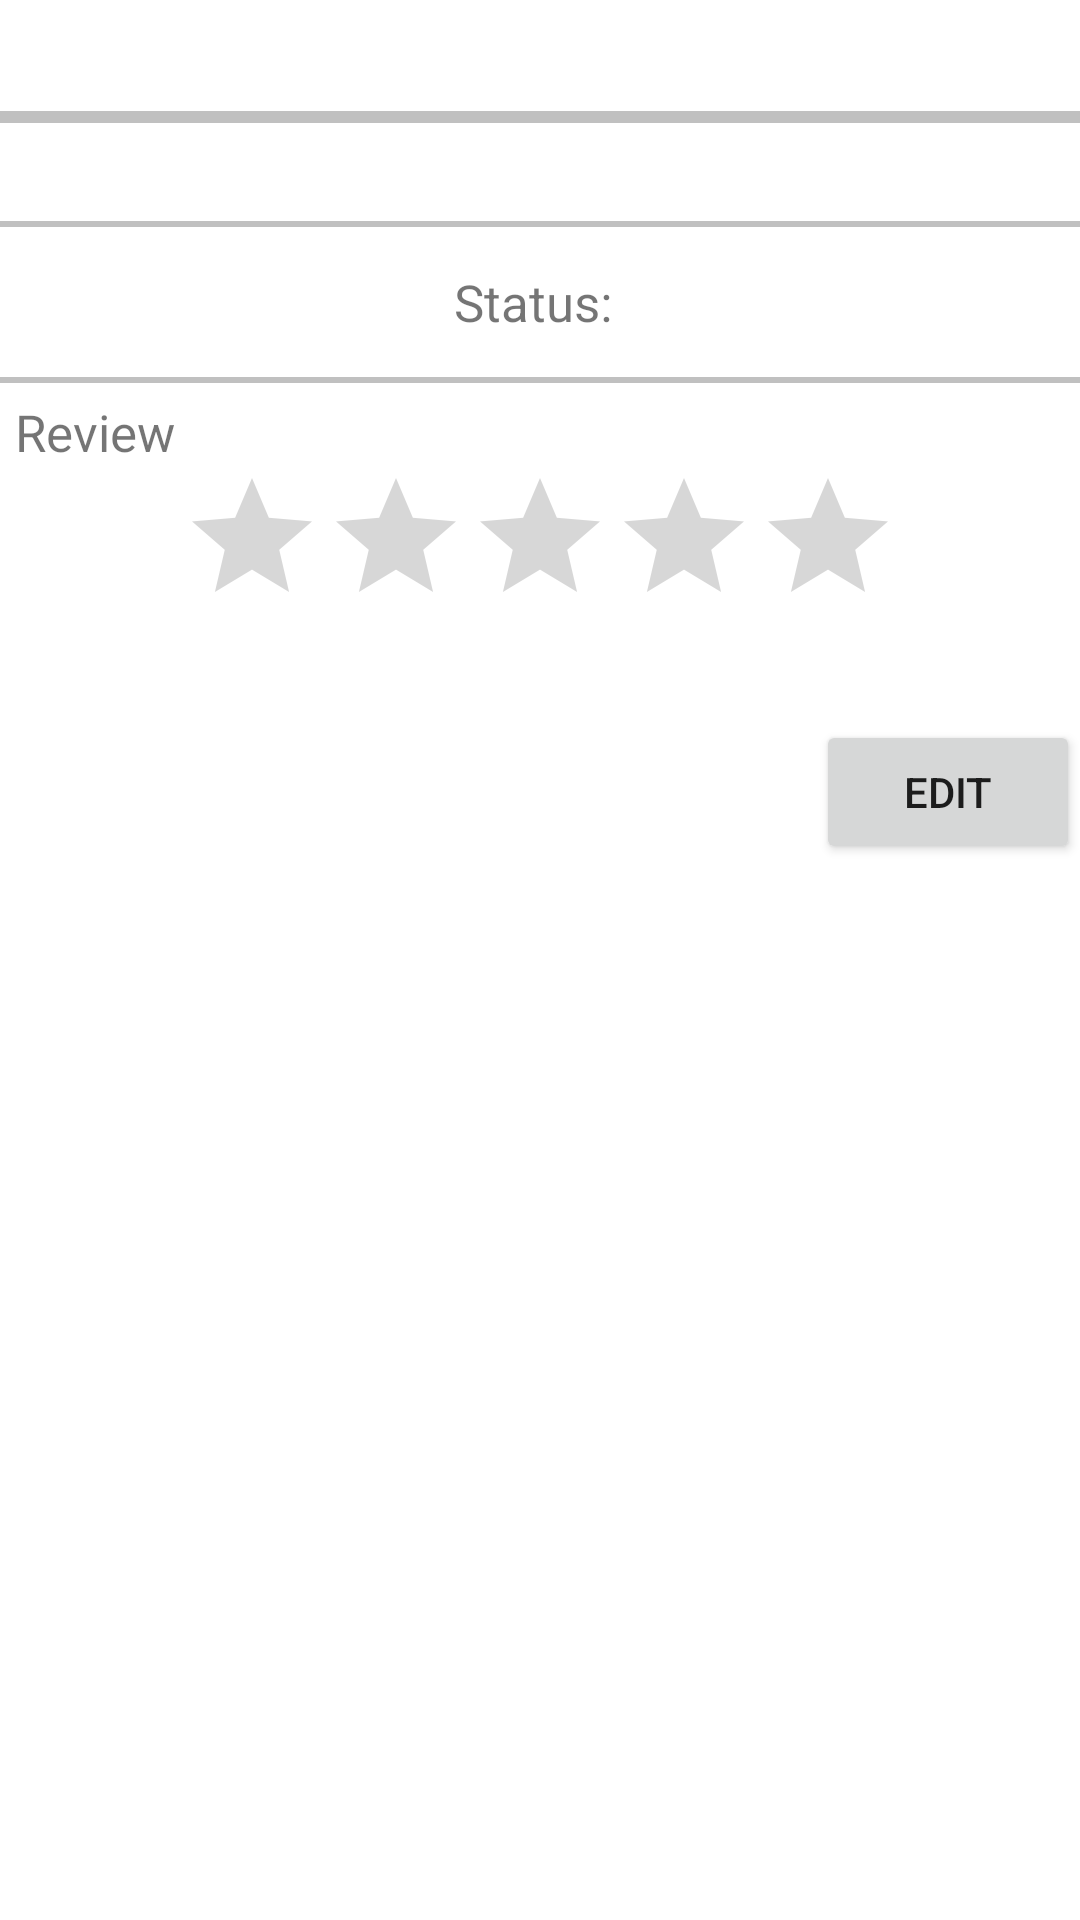

Write the Android layout XML for this screen, with the resource values it uses.
<!-- AndroidManifest.xml: application theme Theme.Tubesp3b -->
<!-- res/layout/fragment_detail.xml -->
<?xml version="1.0" encoding="utf-8"?>
<ScrollView
    xmlns:android="http://schemas.android.com/apk/res/android"
    android:layout_width="match_parent"
    android:layout_height="match_parent">
    <LinearLayout
        android:layout_width="match_parent"
        android:layout_height="match_parent"
        android:orientation="vertical">

        <TextView
            android:id="@+id/tv_title"
            android:layout_width="wrap_content"
            android:layout_height="wrap_content"
            android:gravity="center"
            android:layout_gravity="center"
            android:textSize="20sp"
            android:layout_margin="5dp"/>
        <View
            android:layout_width="match_parent"
            android:layout_height="2dp"
            android:background="#c0c0c0"/>

        <ImageView
            android:id="@+id/iv_poster"
            android:layout_width="wrap_content"
            android:layout_height="wrap_content"
            android:gravity="center"
            android:layout_gravity="center"/>
        <View
            android:layout_width="match_parent"
            android:layout_height="2dp"
            android:background="#c0c0c0"/>

        <TextView
            android:id="@+id/tv_synopsis"
            android:layout_width="wrap_content"
            android:layout_height="wrap_content"
            android:gravity="center"
            android:layout_gravity="center"
            android:layout_margin="5dp"
            android:textSize="17sp"/>
        <View
            android:layout_width="match_parent"
            android:layout_height="2dp"
            android:background="#c0c0c0"/>

        <LinearLayout
            android:layout_width="match_parent"
            android:layout_height="50dp"
            android:orientation="horizontal"
            android:gravity="center">
            <TextView
                android:layout_width="wrap_content"
                android:layout_height="wrap_content"
                android:text="Status: "
                android:textSize="17sp"/>
            <TextView
                android:id="@+id/tv_status"
                android:layout_width="wrap_content"
                android:layout_height="wrap_content"
                android:textSize="17sp"/>
        </LinearLayout>
        <View
            android:layout_width="match_parent"
            android:layout_height="2dp"
            android:background="#c0c0c0"/>

        <TextView
            android:layout_width="wrap_content"
            android:layout_height="wrap_content"
            android:text="Review"
            android:textSize="17sp"
            android:layout_marginTop="5dp"
            android:layout_marginLeft="5dp"/>
        <RatingBar
            android:id="@+id/rb_rating"
            android:layout_width="wrap_content"
            android:layout_height="wrap_content"
            android:layout_gravity="center"
            android:isIndicator="true">
        </RatingBar>
        <TextView
            android:id="@+id/tv_review"
            android:layout_width="match_parent"
            android:layout_height="wrap_content"
            android:textSize="17sp"
            android:layout_marginLeft="5dp"
            android:layout_marginBottom="5dp">
        </TextView>
        <Button
            android:id="@+id/btn_edit"
            android:layout_width="wrap_content"
            android:layout_height="wrap_content"
            android:text="Edit"
            android:layout_gravity="right">
        </Button>
    </LinearLayout>
</ScrollView>
<!-- resources referenced by this layout -->
<resources>
  <style name="Theme.Tubesp3b" parent="Theme.MaterialComponents.DayNight.DarkActionBar">
          
          <item name="colorPrimary">@color/purple_500</item>
          <item name="colorPrimaryVariant">@color/purple_700</item>
          <item name="colorOnPrimary">@color/white</item>
          
          <item name="colorSecondary">@color/teal_200</item>
          <item name="colorSecondaryVariant">@color/teal_700</item>
          <item name="colorOnSecondary">@color/black</item>
          
          <item name="android:statusBarColor" tools:targetApi="l">?attr/colorPrimaryVariant</item>
          
      </style>
  <color name="purple_500">#FF6200EE</color>
  <color name="purple_700">#FF3700B3</color>
  <color name="white">#FFFFFFFF</color>
  <color name="teal_200">#FF03DAC5</color>
  <color name="teal_700">#FF018786</color>
  <color name="black">#FF000000</color>
</resources>
